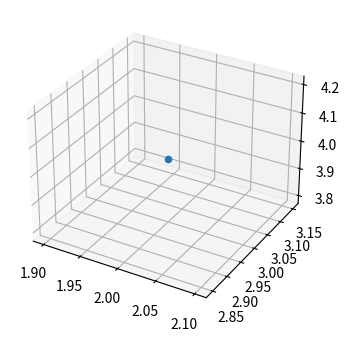

Reproduce this figure in Python.
#%matplotlib inline
from mpl_toolkits import mplot3d
import numpy as np
import matplotlib.pyplot as plt
from pylab import *
from mpl_toolkits.mplot3d import Axes3D

'''
fig = figure()
ax = Axes3D(fig)

X = np.arange(-4, 4, 0.25)
Y = np.arange(-4, 4, 0.25)
X, Y = np.meshgrid(X, Y)
R = np.sqrt(X**2 + Y**2)
Z = np.sin(R)

ax.plot_surface(X, Y, Z, rstride=1, cstride=1, cmap='hot')
show()
'''

fig = plt.figure(figsize=(4,4))

ax = fig.add_subplot(111, projection='3d')

ax.scatter(2,3,4) # plot the point (2,3,4) on the figure

plt.show()